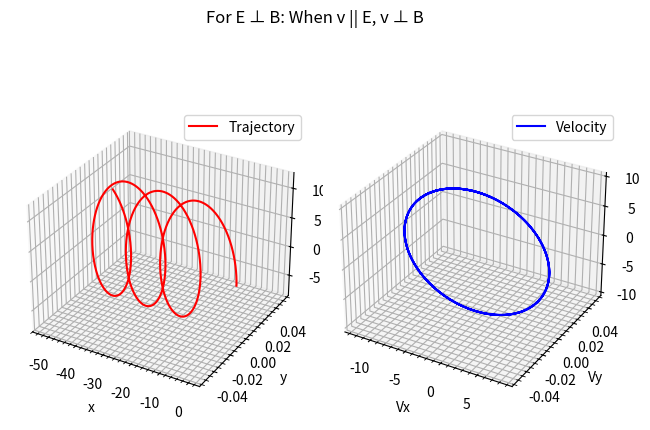

Reproduce this figure in Python.
from scipy.integrate import odeint
import matplotlib.pyplot as plt
import numpy as np 

m, q = 1, 1
v = 10
Ex, Ey, Ez = 0, 0, 2
Bx, By, Bz = 0, 1, 0

def dS_dt(S, t):
    x, y, z, vx, vy, vz = S
    dx_dt = vx
    dy_dt = vy
    dz_dt = vz
    dvx_dt = (q/m)*(Ex+vy*Bz-vz*By)
    dvy_dt = (q/m)*(Ey+vz*Bx-vx*Bz)
    dvz_dt = (q/m)*(Ez+vx*By-vy*Bx)
    return [dx_dt, dy_dt, dz_dt, dvx_dt, dvy_dt, dvz_dt]

t = np.linspace(0, 20, 1001)
S0 = (0, 0, 0, 0, 0, v)
sol = odeint(dS_dt, S0, t)
x, y, z, vx, vy, vz = sol.T[0], sol.T[1], sol.T[2], sol.T[3], sol.T[4], sol.T[5]

fig = plt.figure()
ax1 = fig.add_subplot(121, projection="3d")
ax1.plot(x,y,z, color="red",label="Trajectory")
ax1.set_xlabel("x")
ax1.set_ylabel("y")
ax1.set_zlabel("z")
ax1.grid(which="major")
ax1.grid(which="minor",linestyle="--")
ax1.minorticks_on()
ax1.legend()
ax2 = fig.add_subplot(122, projection="3d")
ax2.plot(vx,vy,vz, color="blue",label="Velocity")
ax2.set_xlabel("Vx")
ax2.set_ylabel("Vy")
ax2.set_zlabel("Vz")
ax2.grid(which="major")
ax2.grid(which="minor",linestyle="--")
ax2.minorticks_on()
ax2.legend()
fig.suptitle("For E ⊥ B: When v || E, v ⊥ B")
fig.tight_layout()
plt.show()